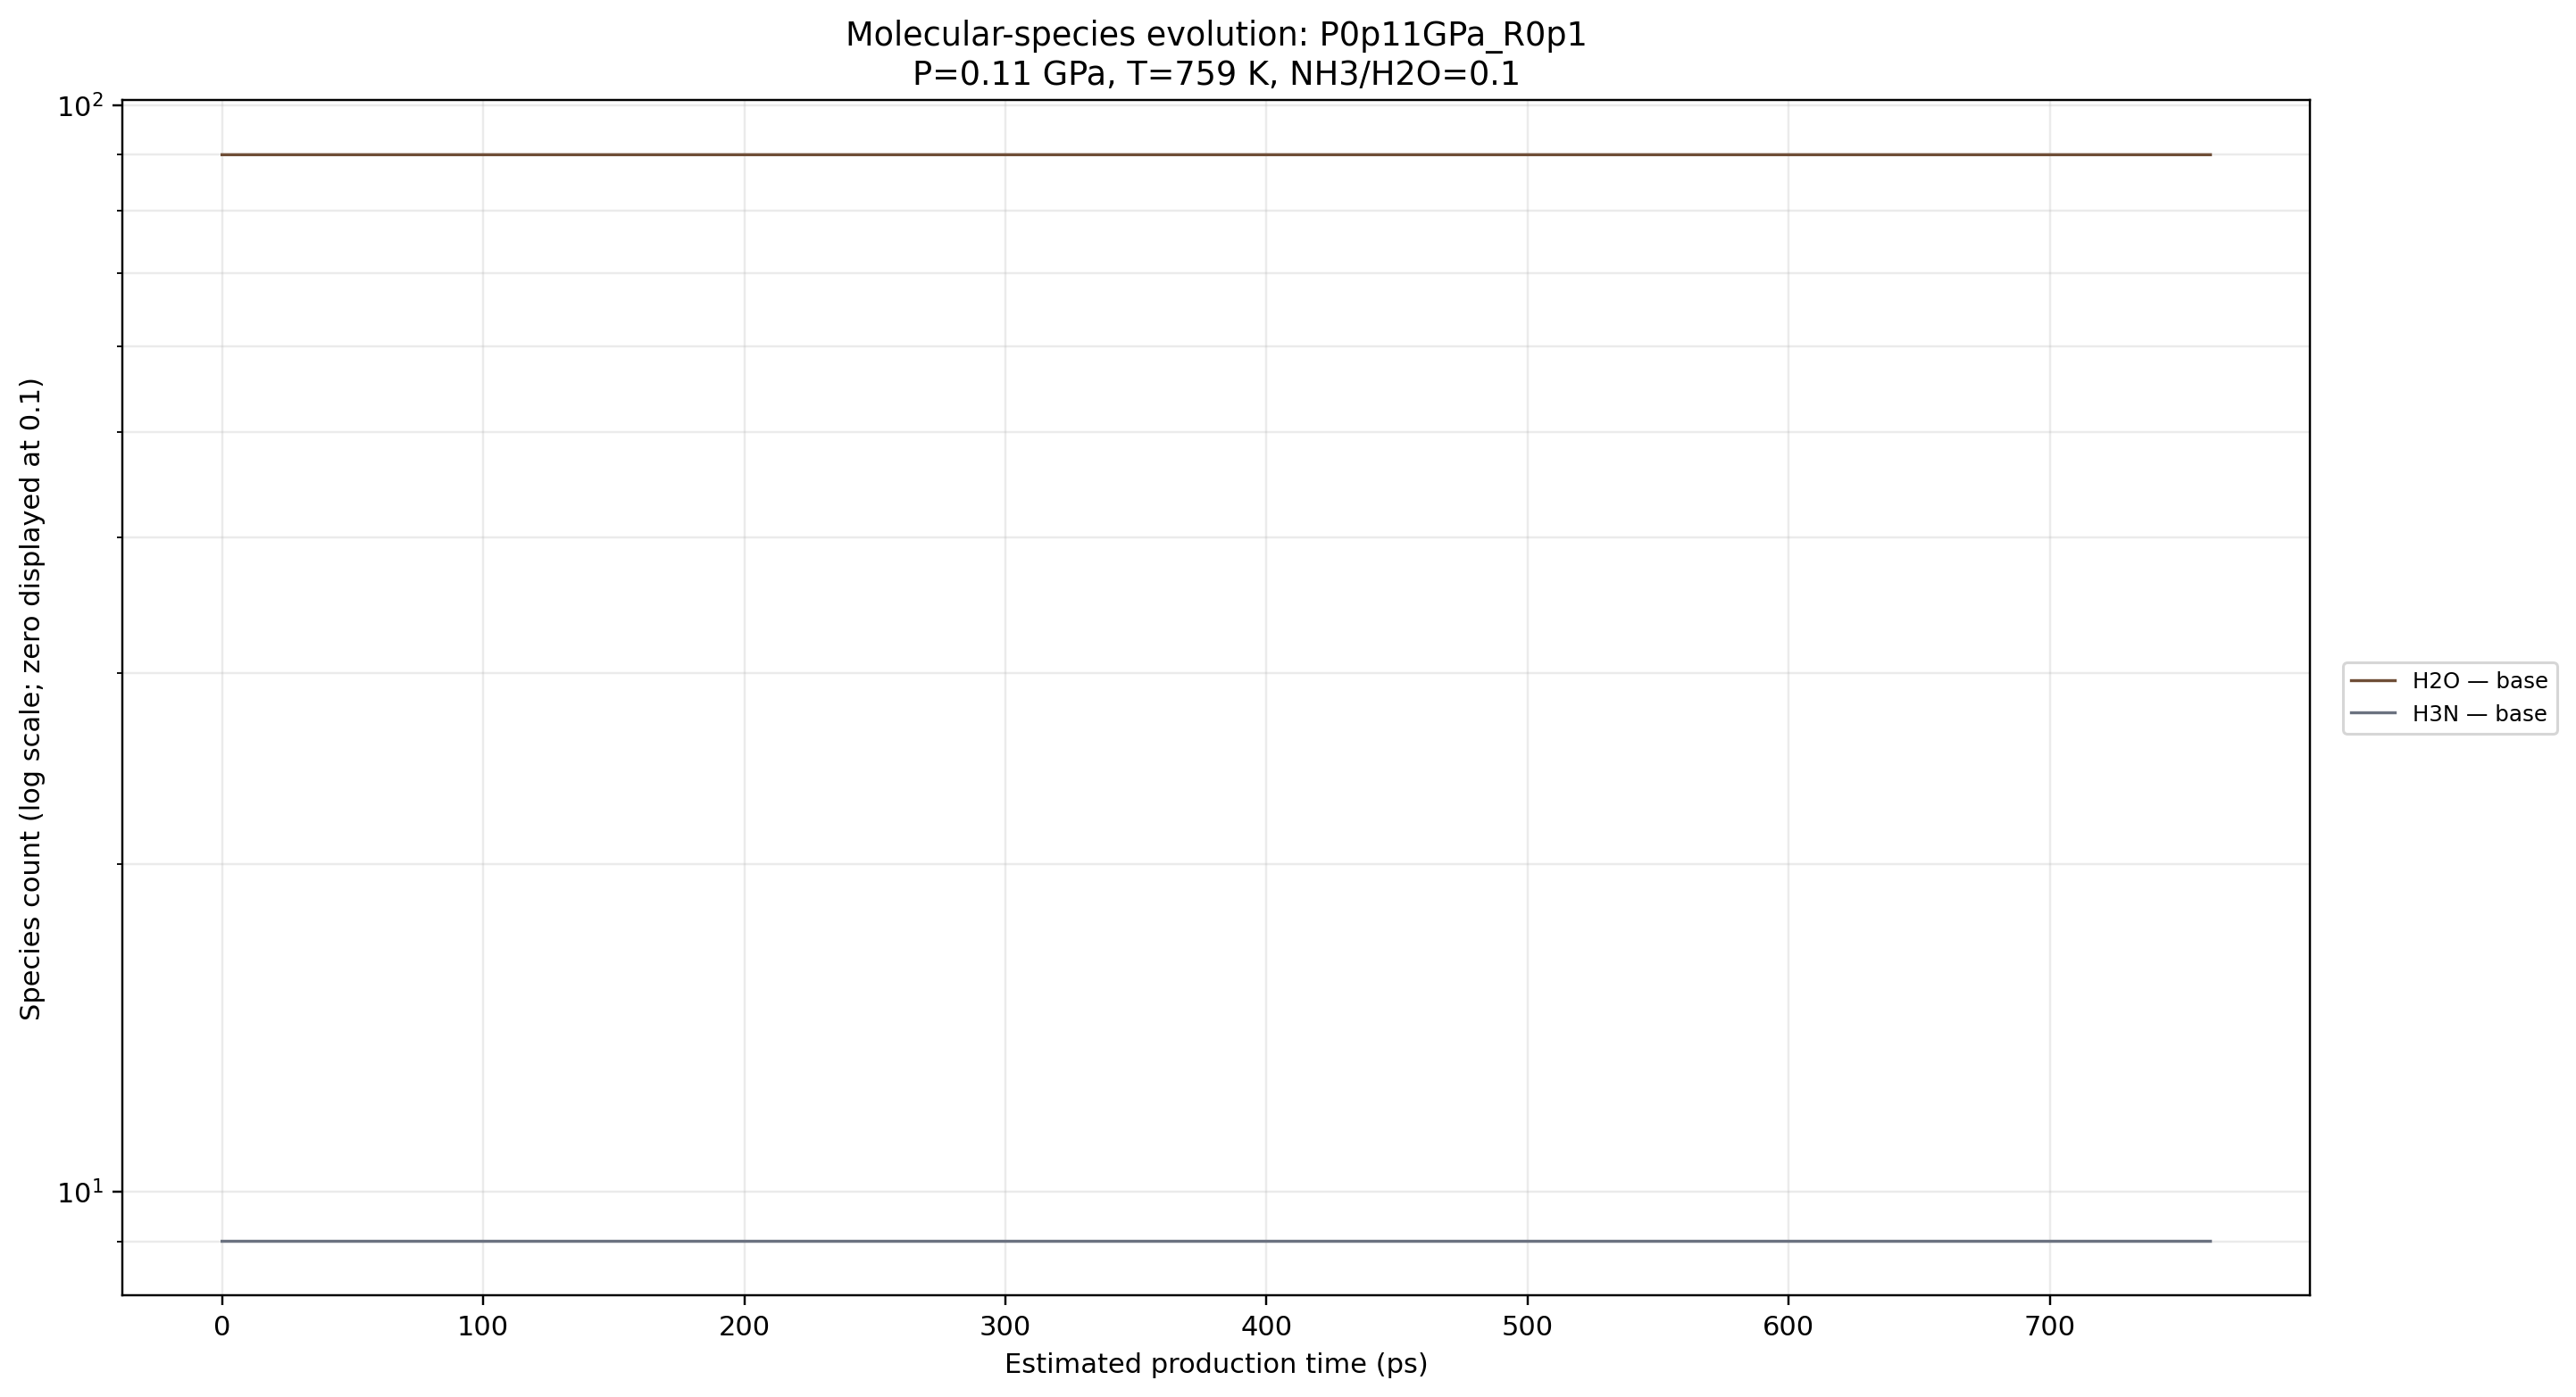

Source data for this figure (header and first rows):
condensed_frame_index_0based, estimated_time_ps, H2O, H3N
0, 0, 90, 9
1, 0.25, 90, 9
2, 0.5, 90, 9
3, 0.75, 90, 9
4, 1, 90, 9
5, 1.25, 90, 9
6, 1.5, 90, 9
7, 1.75, 90, 9
8, 2, 90, 9
9, 2.25, 90, 9
10, 2.5, 90, 9
11, 2.75, 90, 9
12, 3, 90, 9
13, 3.25, 90, 9
14, 3.5, 90, 9
15, 3.75, 90, 9
16, 4, 90, 9
17, 4.25, 90, 9
18, 4.5, 90, 9
19, 4.75, 90, 9
20, 5, 90, 9
21, 5.25, 90, 9
22, 5.5, 90, 9
23, 5.75, 90, 9
24, 6, 90, 9
25, 6.25, 90, 9
26, 6.5, 90, 9
27, 6.75, 90, 9
28, 7, 90, 9
29, 7.25, 90, 9
30, 7.5, 90, 9
31, 7.75, 90, 9
32, 8, 90, 9
33, 8.25, 90, 9
34, 8.5, 90, 9
35, 8.75, 90, 9
36, 9, 90, 9
37, 9.25, 90, 9
38, 9.5, 90, 9
39, 9.75, 90, 9
40, 10, 90, 9
41, 10.25, 90, 9
42, 10.5, 90, 9
43, 10.75, 90, 9
44, 11, 90, 9
45, 11.25, 90, 9
46, 11.5, 90, 9
47, 11.75, 90, 9
48, 12, 90, 9
49, 12.25, 90, 9
50, 12.5, 90, 9
51, 12.75, 90, 9
52, 13, 90, 9
53, 13.25, 90, 9
54, 13.5, 90, 9
55, 13.75, 90, 9
56, 14, 90, 9
57, 14.25, 90, 9
58, 14.5, 90, 9
59, 14.75, 90, 9
... 2,987 more rows
